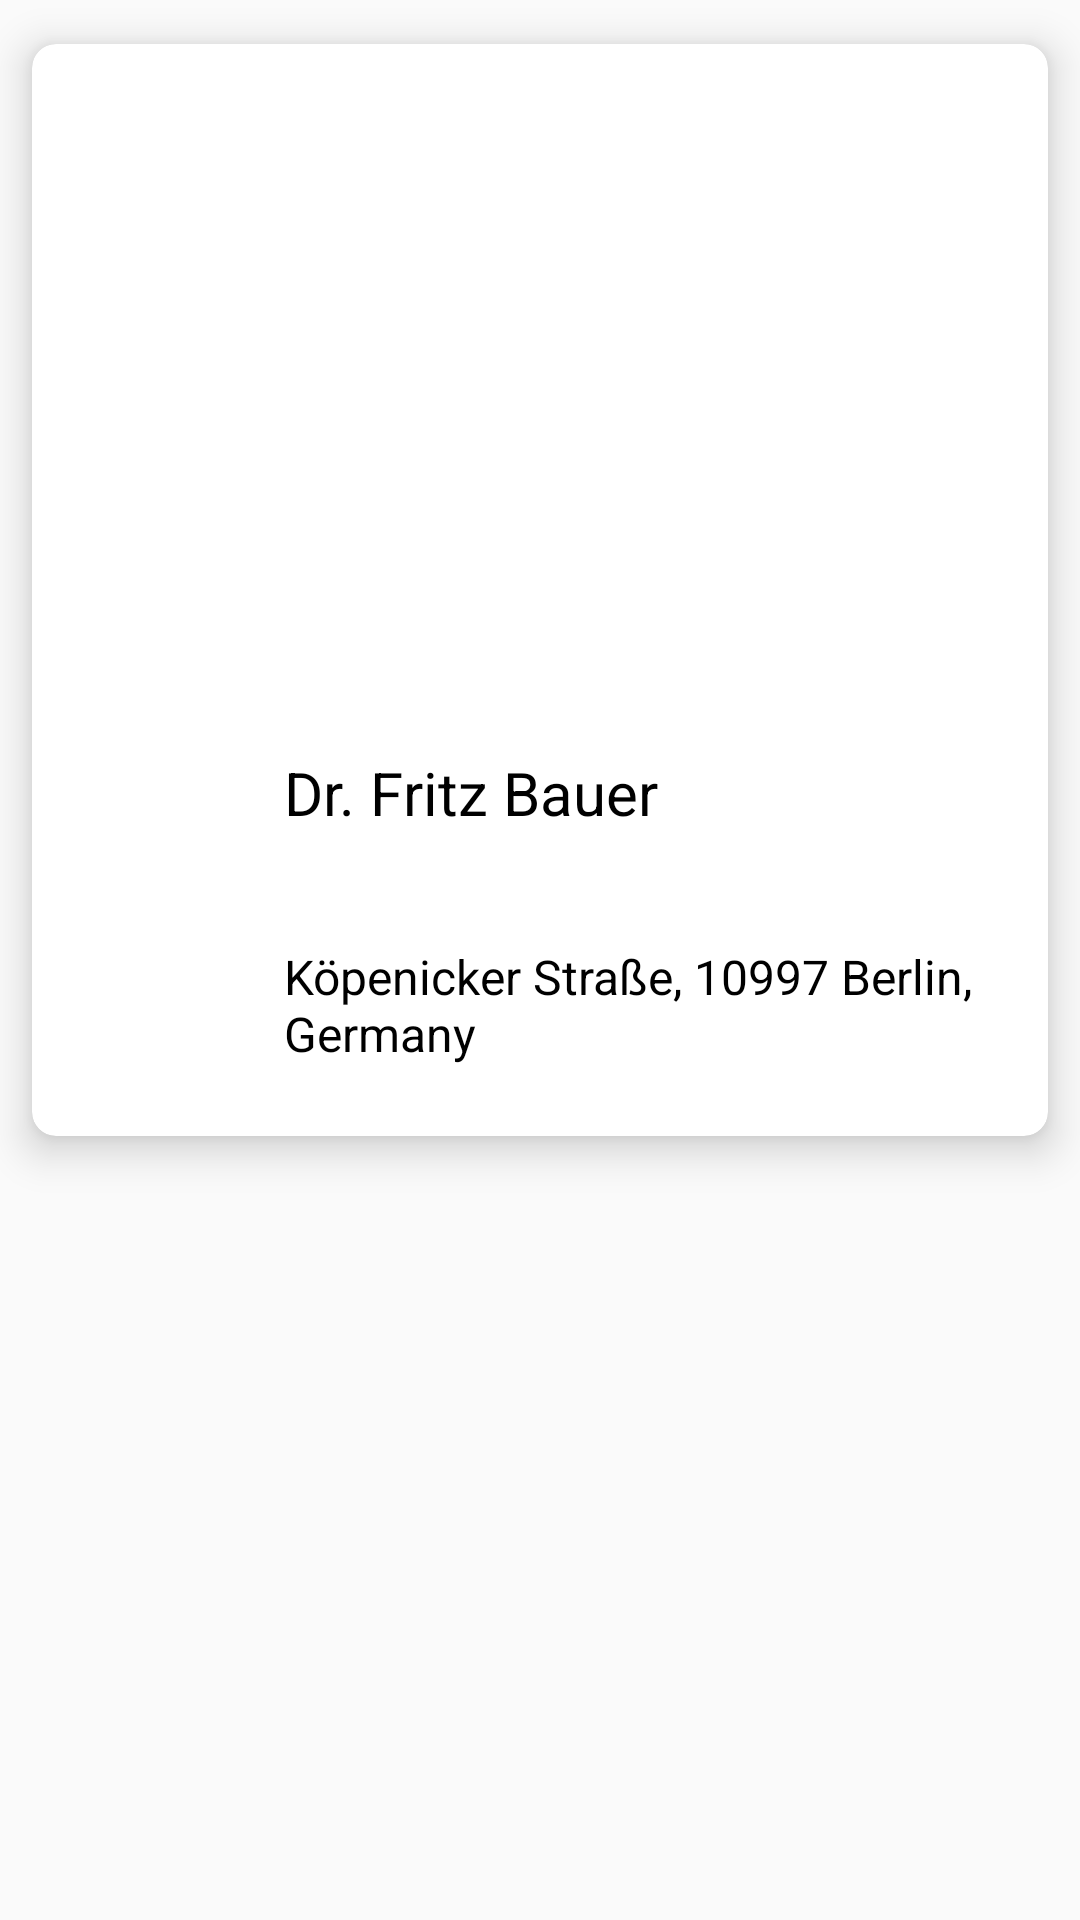

Write the Android layout XML for this screen, with the resource values it uses.
<!-- AndroidManifest.xml: application theme AppTheme -->
<!-- res/layout/doctor_item.xml -->
<?xml version="1.0" encoding="utf-8"?>
<RelativeLayout
        xmlns:android="http://schemas.android.com/apk/res/android"
        xmlns:card_view="http://schemas.android.com/apk/res-auto"
        android:layout_width="match_parent"
        android:layout_height="wrap_content"
        xmlns:app="http://schemas.android.com/tools"
        android:layout_marginEnd="@dimen/margin_start_end_small"
        android:layout_marginStart="@dimen/margin_start_end_small"
        app:ignore="NamespaceTypo">

    <androidx.cardview.widget.CardView
        android:id="@+id/card_view_container"
        android:layout_width="match_parent"
        android:layout_height="wrap_content"
        android:layout_marginBottom="20dp"
        card_view:cardUseCompatPadding="true"
        card_view:cardElevation="8dp"
        card_view:cardCornerRadius="8dp">

        <RelativeLayout
            android:id="@+id/doctor_details_container"
            android:layout_width="match_parent"
            android:layout_height="wrap_content">
            <ImageView
                android:id="@+id/teaser_cover"
                android:layout_width="match_parent"
                android:layout_height="220dp"
                android:adjustViewBounds="true"
                android:src="@mipmap/teaser"
            />
            <LinearLayout
                    android:id="@+id/details_container"
                    android:layout_width="match_parent"
                    android:layout_height="wrap_content"
                    android:layout_below="@+id/teaser_cover"
                    android:orientation="horizontal">
                   <ImageView
                           android:id="@+id/doctor_cover"
                           android:layout_width="52dp"
                           android:layout_height="92dp"
                           android:layout_margin="@dimen/margin_start_end_average"/>
                    <LinearLayout
                           android:id="@+id/text_details"
                            android:layout_width="wrap_content"
                            android:layout_height="wrap_content"
                            android:paddingEnd="@dimen/margin_start_end_average"
                            android:layout_marginTop="@dimen/margin_start_end_average"
                            android:layout_marginBottom="@dimen/margin_start_end_average"
                            android:orientation="vertical">
                        <TextView
                                android:id="@+id/name"
                                android:layout_width="wrap_content"
                                android:layout_height="@dimen/max_height"
                                android:maxHeight="@dimen/max_height"
                                android:textSize="@dimen/textSizeVeryLarge"
                                android:scrollbars="none"
                                android:layout_marginBottom="@dimen/margin_start_end_average"
                                android:textColor="@color/black"
                                android:text="Dr. Fritz Bauer"/>
                        <TextView
                                android:id="@+id/address"
                                android:layout_width="wrap_content"
                                android:layout_height="@dimen/max_height"
                                android:textSize="@dimen/textSizeAverage"
                                android:scrollbars="none"
                                android:textColor="@color/black"
                                android:text="Köpenicker Straße, 10997 Berlin, Germany"/>
                    </LinearLayout>
            </LinearLayout>
    </RelativeLayout>
    </androidx.cardview.widget.CardView>
</RelativeLayout>
<!-- resources referenced by this layout -->
<resources>
  <color name="black">#000000</color>
  <dimen name="margin_start_end_average">16dp</dimen>
  <dimen name="margin_start_end_small">8dp</dimen>
  <dimen name="max_height">48dp</dimen>
  <dimen name="textSizeAverage">16sp</dimen>
  <dimen name="textSizeVeryLarge">20sp</dimen>
  <style name="AppTheme" parent="Theme.AppCompat.Light.DarkActionBar">
                  
                  <item name="colorPrimary">@color/colorPrimary</item>
                  <item name="colorPrimaryDark">@color/colorPrimaryDark</item>
                  <item name="colorAccent">@color/colorAccent</item>
          </style>
  <color name="colorPrimary">#008577</color>
  <color name="colorPrimaryDark">#00574B</color>
  <color name="colorAccent">#D81B60</color>
</resources>
